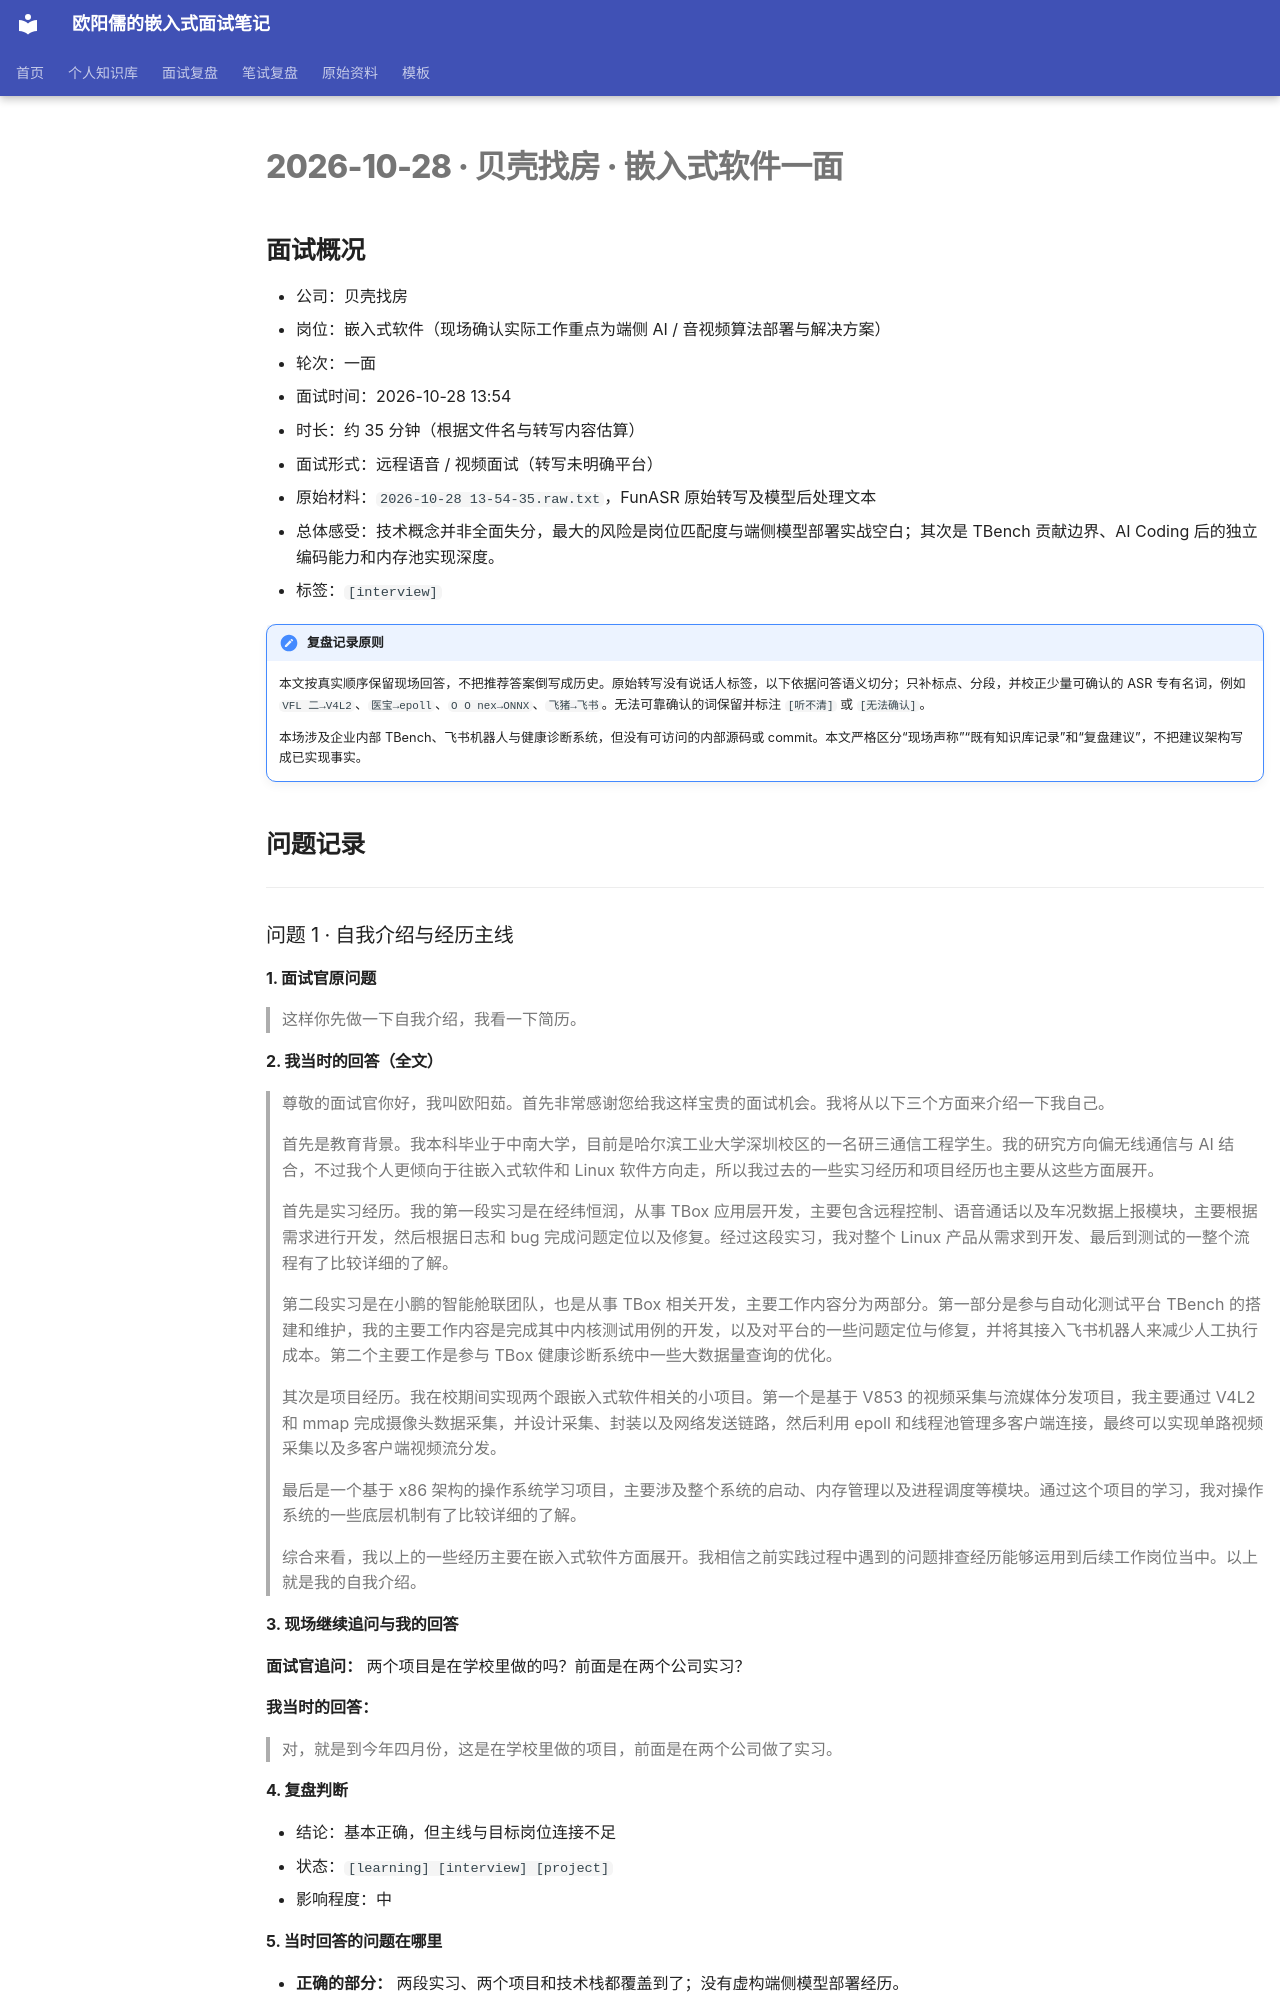

repository: ouyangru/my-interview-notes · page: interviews/2026-10-28-贝壳找房-嵌入式软件一面/index.html · generator: mkdocs

# 2026-10-28 · 贝壳找房 · 嵌入式软件一面

## 面试概况

- 公司：贝壳找房
- 岗位：嵌入式软件（现场确认实际工作重点为端侧 AI / 音视频算法部署与解决方案）
- 轮次：一面
- 面试时间：2026-10-28 13:54
- 时长：约 35 分钟（根据文件名与转写内容估算）
- 面试形式：远程语音 / 视频面试（转写未明确平台）
- 原始材料：`2026-10-28 13-54-35.raw.txt`，FunASR 原始转写及模型后处理文本
- 总体感受：技术概念并非全面失分，最大的风险是岗位匹配度与端侧模型部署实战空白；其次是 TBench 贡献边界、AI Coding 后的独立编码能力和内存池实现深度。
- 标签：`[interview]`

!!! important "复盘记录原则"
    本文按真实顺序保留现场回答，不把推荐答案倒写成历史。原始转写没有说话人标签，以下依据问答语义切分；只补标点、分段，并校正少量可确认的 ASR 专有名词，例如 `VFL 二→V4L2`、`医宝→epoll`、`O O nex→ONNX`、`飞猪→飞书`。无法可靠确认的词保留并标注 `[听不清]` 或 `[无法确认]`。

    本场涉及企业内部 TBench、飞书机器人与健康诊断系统，但没有可访问的内部源码或 commit。本文严格区分“现场声称”“既有知识库记录”和“复盘建议”，不把建议架构写成已实现事实。

## 问题记录

---

### 问题 1 · 自我介绍与经历主线 { #q1 }

#### 1. 面试官原问题

> 这样你先做一下自我介绍，我看一下简历。

#### 2. 我当时的回答（全文）

> 尊敬的面试官你好，我叫欧阳茹。首先非常感谢您给我这样宝贵的面试机会。我将从以下三个方面来介绍一下我自己。
>
> 首先是教育背景。我本科毕业于中南大学，目前是哈尔滨工业大学深圳校区的一名研三通信工程学生。我的研究方向偏无线通信与 AI 结合，不过我个人更倾向于往嵌入式软件和 Linux 软件方向走，所以我过去的一些实习经历和项目经历也主要从这些方面展开。
>
> 首先是实习经历。我的第一段实习是在经纬恒润，从事 TBox 应用层开发，主要包含远程控制、语音通话以及车况数据上报模块，主要根据需求进行开发，然后根据日志和 bug 完成问题定位以及修复。经过这段实习，我对整个 Linux 产品从需求到开发、最后到测试的一整个流程有了比较详细的了解。
>
> 第二段实习是在小鹏的智能舱联团队，也是从事 TBox 相关开发，主要工作内容分为两部分。第一部分是参与自动化测试平台 TBench 的搭建和维护，我的主要工作内容是完成其中内核测试用例的开发，以及对平台的一些问题定位与修复，并将其接入飞书机器人来减少人工执行成本。第二个主要工作是参与 TBox 健康诊断系统中一些大数据量查询的优化。
>
> 其次是项目经历。我在校期间实现两个跟嵌入式软件相关的小项目。第一个是基于 V853 的视频采集与流媒体分发项目，我主要通过 V4L2 和 mmap 完成摄像头数据采集，并设计采集、封装以及网络发送链路，然后利用 epoll 和线程池管理多客户端连接，最终可以实现单路视频采集以及多客户端视频流分发。
>
> 最后是一个基于 x86 架构的操作系统学习项目，主要涉及整个系统的启动、内存管理以及进程调度等模块。通过这个项目的学习，我对操作系统的一些底层机制有了比较详细的了解。
>
> 综合来看，我以上的一些经历主要在嵌入式软件方面展开。我相信之前实践过程中遇到的问题排查经历能够运用到后续工作岗位当中。以上就是我的自我介绍。

#### 3. 现场继续追问与我的回答

**面试官追问：** 两个项目是在学校里做的吗？前面是在两个公司实习？

**我当时的回答：**

> 对，就是到今年四月份，这是在学校里做的项目，前面是在两个公司做了实习。

#### 4. 复盘判断

- 结论：基本正确，但主线与目标岗位连接不足
- 状态：`[learning] [interview] [project]`
- 影响程度：中

#### 5. 当时回答的问题在哪里

- **正确的部分：** 两段实习、两个项目和技术栈都覆盖到了；没有虚构端侧模型部署经历。
- **遗漏的关键点：** 没有在开头说明自己为何投端侧 AI 部署岗，也没有主动承认“Linux/系统基础可迁移，但模型转换实战需要补齐”。
- **表达/结构问题：** 内容较长，且“搭建和维护”“问题定位与修复”等说法没有立刻限定个人边界，容易引出 ownership 追问。
